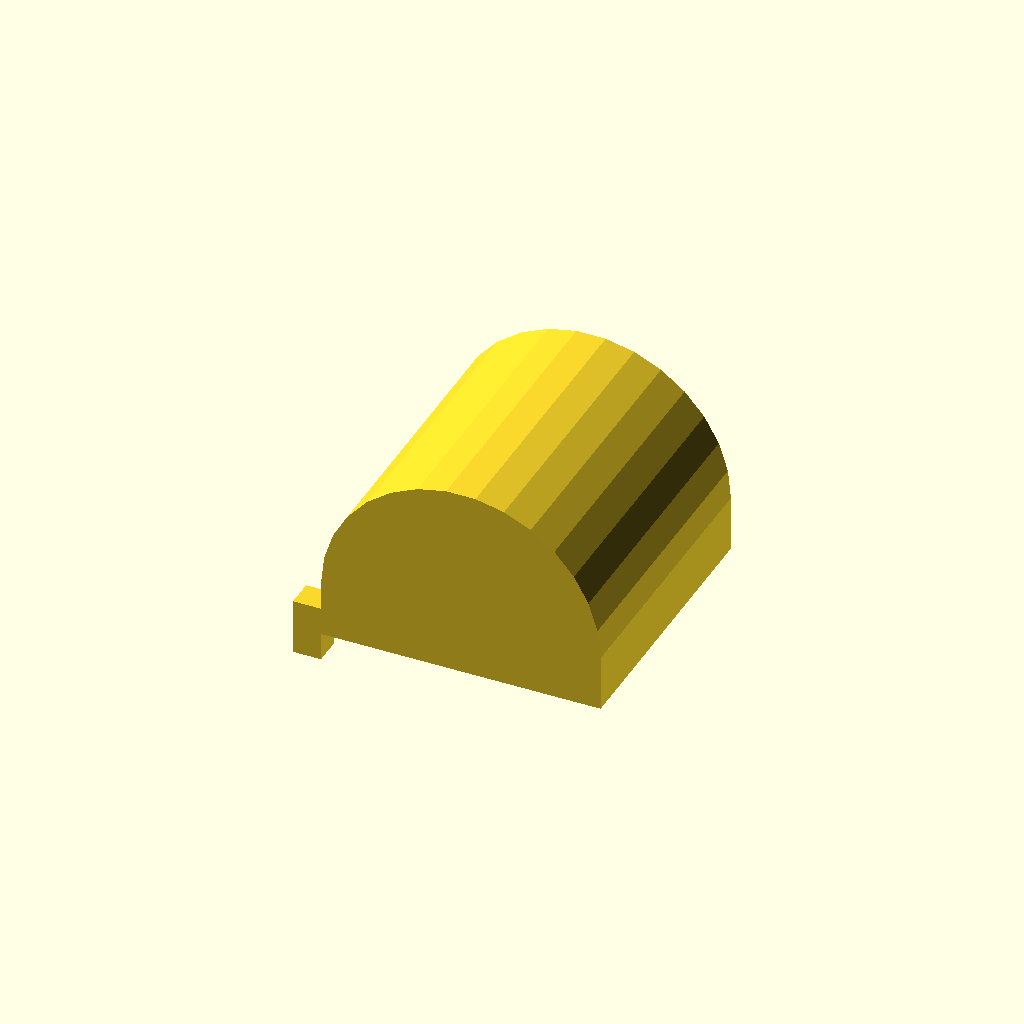
Cell 1: the model at its default parameters.
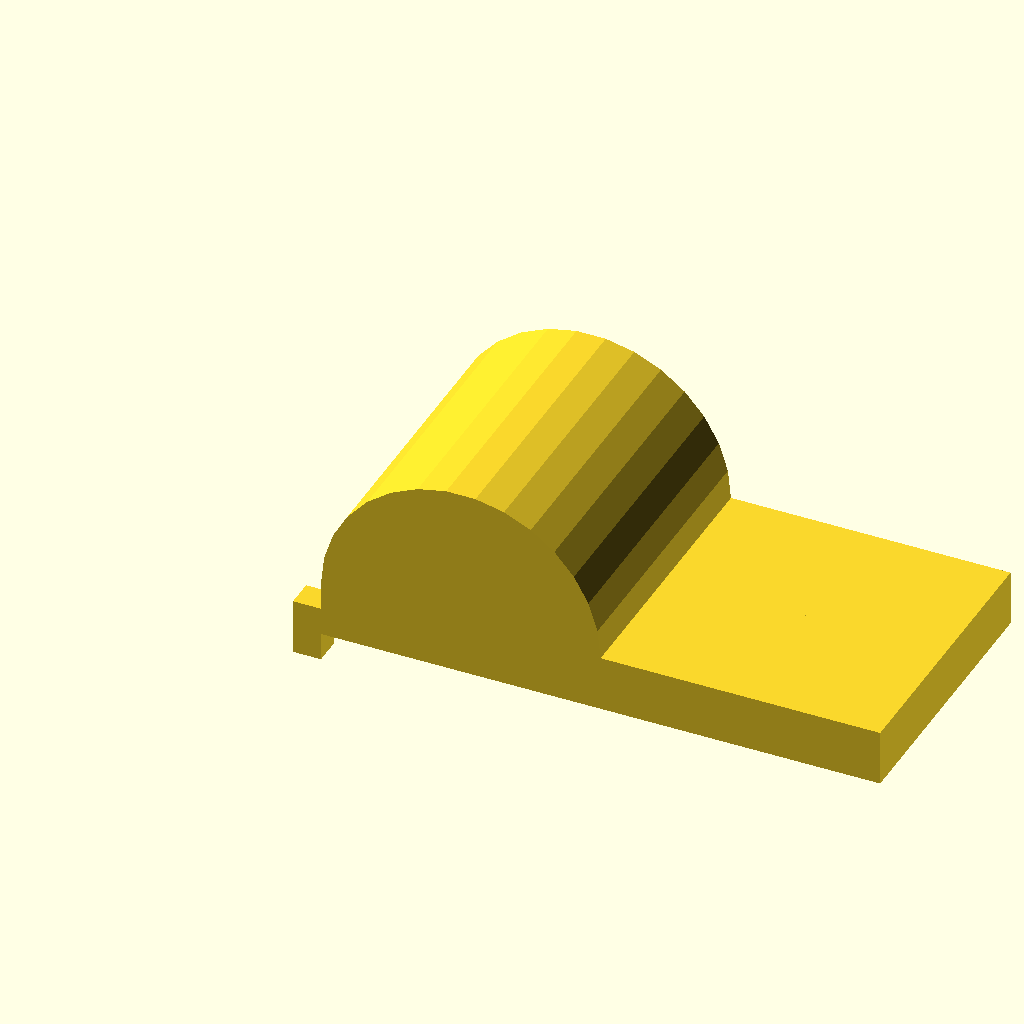
Cell 2 — width set to 200, the other parameters unchanged.
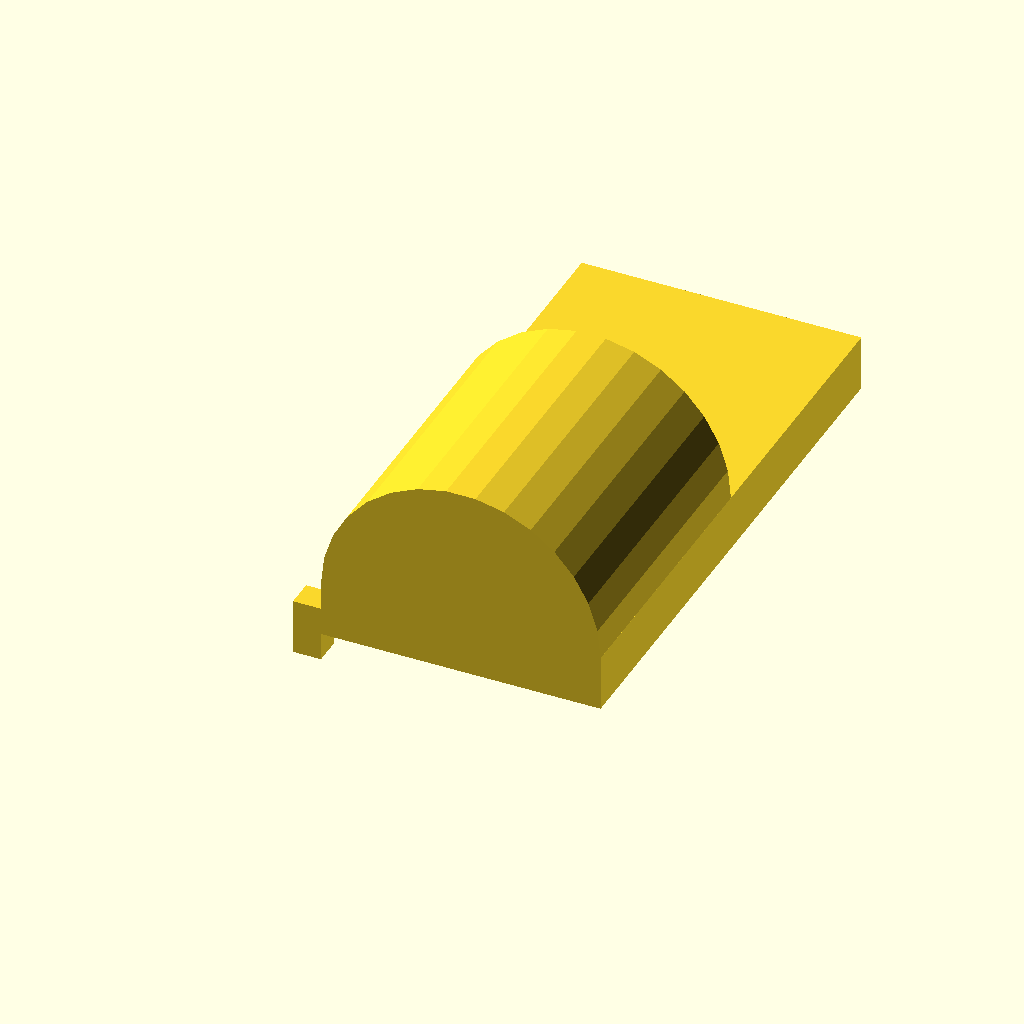
Cell 3 — depth set to 200, the other parameters unchanged.
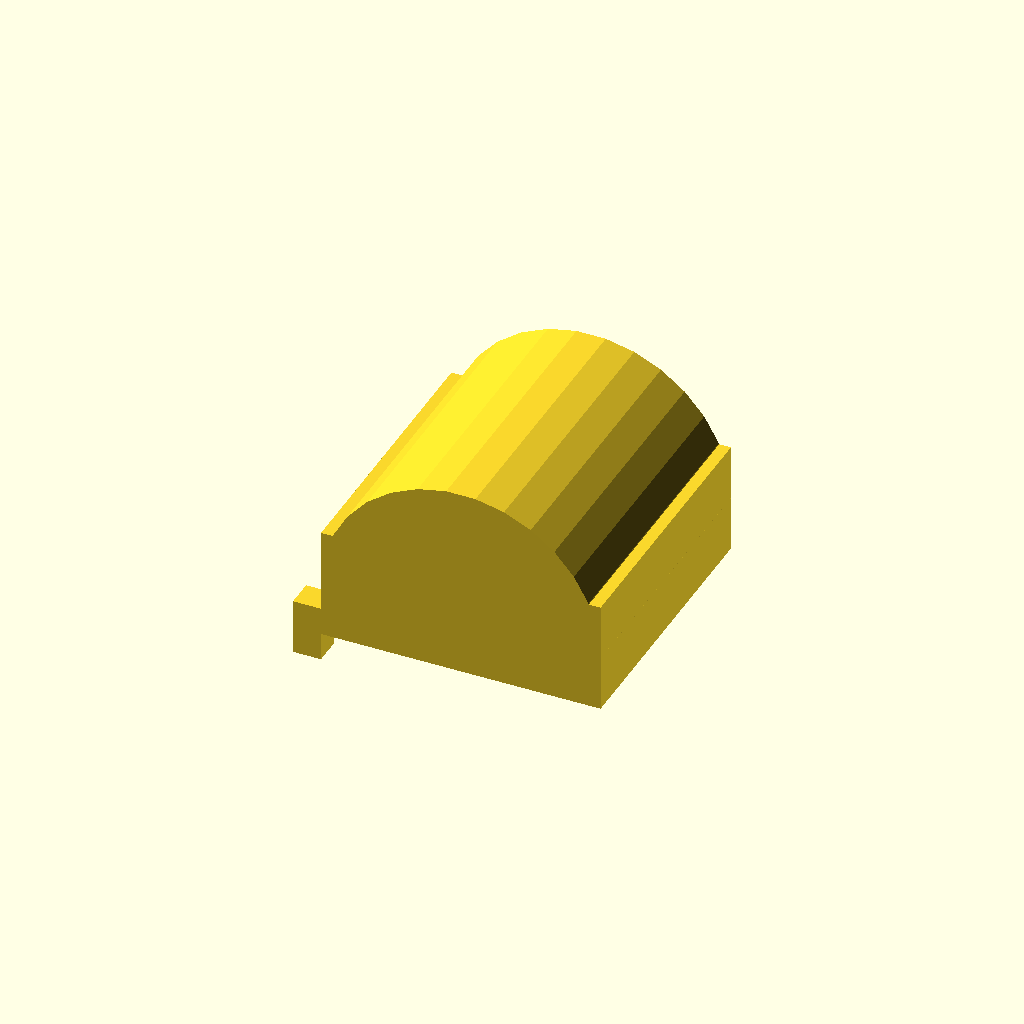
Cell 4: height = 40 (everything else at default).
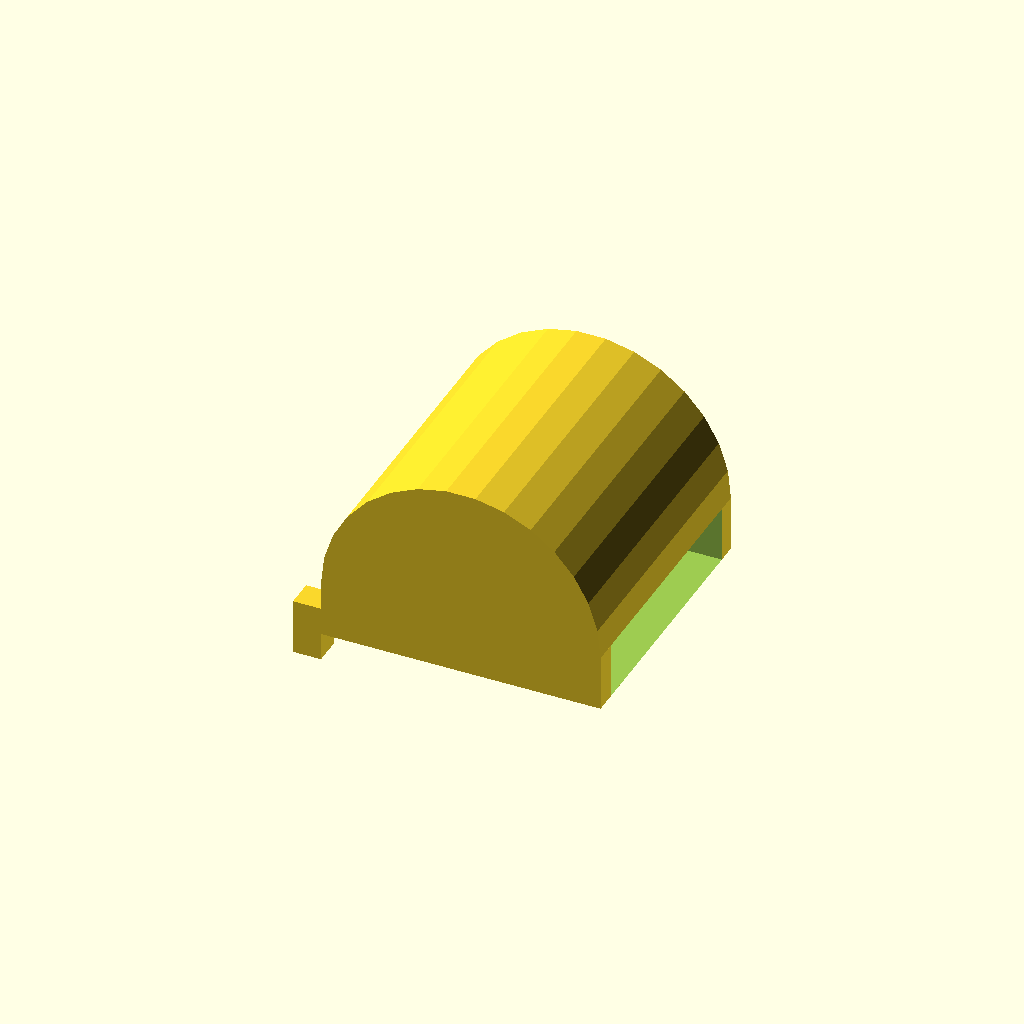
Cell 5 — width1 set to 170, the other parameters unchanged.
One fixed orthographic camera (rotation 55°, 0°, 25°; colour scheme Cornfield) for every cell.
OpenSCAD source file scadFiles/287114/527506.scad:
$fn=30;

width=100;

depth=100;

height=20;

width1=85;

depth1=85;

height1=25;

width2=100;

depth2=100;

height2=100;

height3=100;

rayon3=50;

width4=10;

depth4=10;

height4=20;

height5=10;

rayon5=4;





//

//Empty space under the half cylinder

//

difference(){

cube([width,depth,height]);

translate([8,8,0])cube([width1,depth1,height1]);

}



//

//Half cylinder that makes the back portion of the lid

//

intersection(){	

translate([-50,20,20])translate([0,-20,0])cube([width2,depth2,height2]);

translate([50,100,20])rotate([90,0,0])cylinder(h=height3,r=rayon3);

}



//

//Half cylinder that makes the front portion of the lid

//

intersection(){	

translate([50,20,20])translate([0,-20,0]) cube([width2,depth2,height2]);

translate([50,100,20])rotate([90,0,0])cylinder(h=height3,r=rayon3);

}



//

//Cylinder makes part of the hinges on the left and cube makes the support from the hinge to the lid

//

translate([-10,0,-10])cube([width4,depth4,height4]);

translate([-5,90,-5])rotate([90,0,0])cylinder(h=height5,r=rayon5);



//

//Cylinder makes part of the hinges on the right and cube makes the support from the hinge to the lid

//

translate([-10,70,-10])cube([width4,depth4,height4]);

translate([-5,20,-5])rotate([90,0,0])cylinder(h=height5,r=rayon5);
Customizer parameters (derived from the source; name, type, default, range or options):
width: number, default 100
depth: number, default 100
height: number, default 20
width1: number, default 85
depth1: number, default 85
height1: number, default 25
width2: number, default 100
depth2: number, default 100
height2: number, default 100
height3: number, default 100
rayon3: number, default 50
width4: number, default 10
depth4: number, default 10
height4: number, default 20
height5: number, default 10
rayon5: number, default 4
